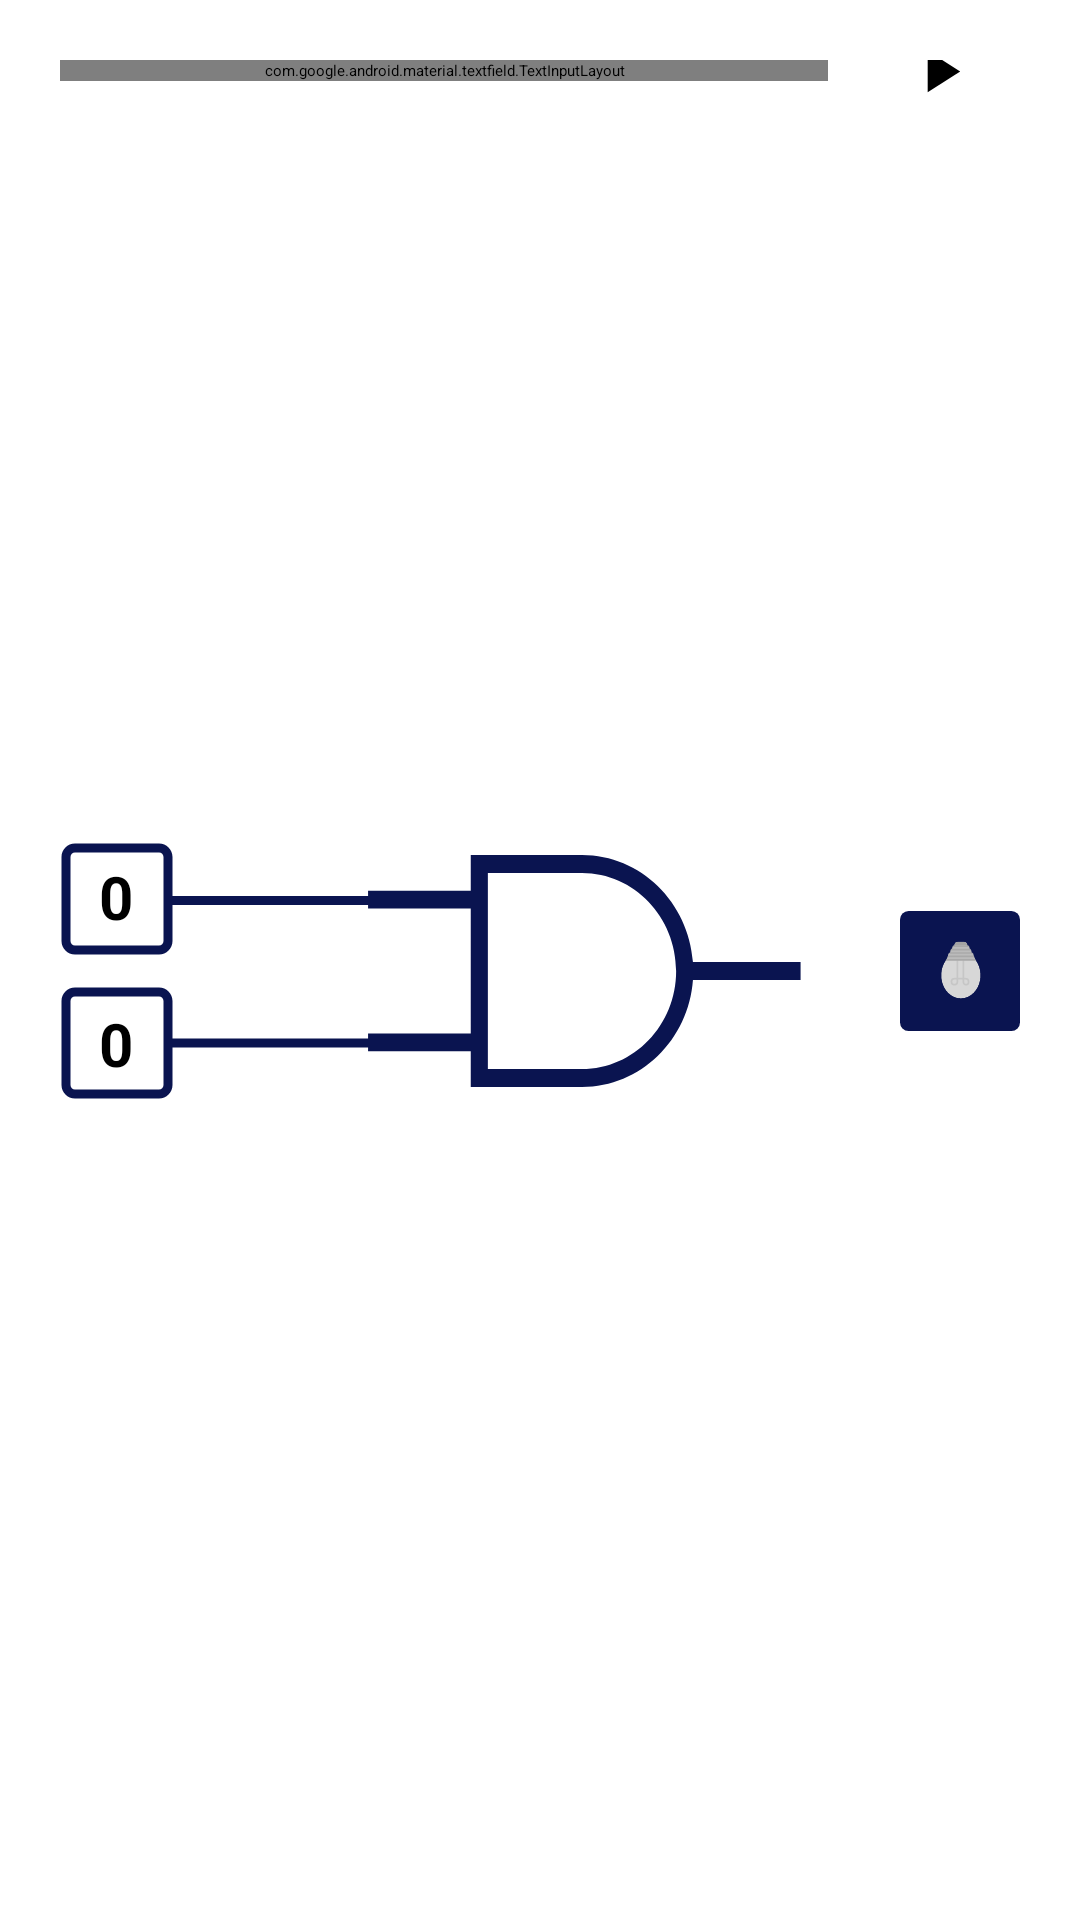

Produce the Android XML layout that renders to this screen, including the resource entries it uses.
<!-- AndroidManifest.xml: application theme Theme.SplashTheme -->
<!-- res/layout/layout_logic_gate.xml -->
<?xml version="1.0" encoding="utf-8"?>
<androidx.constraintlayout.widget.ConstraintLayout xmlns:android="http://schemas.android.com/apk/res/android"
    xmlns:app="http://schemas.android.com/apk/res-auto"
    xmlns:tools="http://schemas.android.com/tools"
    style="@style/FillContainer.SuperInnerBarrier"
    tools:showIn="@layout/activity_logic_gate">

    <com.google.android.material.textfield.TextInputLayout
        android:id="@+id/til_dropdown"
        style="@style/ConstraintContainer.OutlinedDropdownMenuStyles.GateThemes"
        android:layout_height="wrap_content"
        app:layout_constraintEnd_toStartOf="@id/image_simulation"
        app:layout_constraintStart_toStartOf="parent"
        app:layout_constraintTop_toTopOf="parent">

        <AutoCompleteTextView
            android:id="@+id/auto_tv_gates"
            style="@style/FillContainer.InputType.NONE"
            android:hint="@string/hint_gate_list"
            android:text="@string/sample_and_gates"
            android:textColor="?attr/autocompleteColor" />

    </com.google.android.material.textfield.TextInputLayout>

    <ImageButton
        android:id="@+id/image_simulation"
        style="@style/HugContent.OuterBarrier.ONLY_START.WideInnerBarrier"
        android:contentDescription="@string/cd_start_simulation"
        android:src="@drawable/ic_play"
        app:layout_constraintBottom_toBottomOf="@id/til_dropdown"
        app:layout_constraintEnd_toEndOf="parent"
        app:layout_constraintStart_toEndOf="@id/til_dropdown"
        app:layout_constraintTop_toTopOf="@id/til_dropdown" />

    <TextView
        android:id="@+id/tv_gate_inp1"
        style="@style/HugContent.BackgroundGateInput"
        android:text="@integer/low"
        android:theme="@style/TextPrimary.ColorPrimary.Heading2.Centered.Thickness.Clickable.SingleText"
        android:translationX="@dimen/smallBarrierValue"
        android:translationY="@dimen/densityMin25"
        app:layout_constraintBottom_toBottomOf="@+id/image_gate"
        app:layout_constraintStart_toStartOf="@id/image_gate"
        app:layout_constraintTop_toTopOf="@id/image_gate" />

    <TextView
        android:id="@+id/tv_gate_inp2"
        style="@style/HugContent.BackgroundGateInput"
        android:text="@integer/low"
        android:theme="@style/TextPrimary.ColorPrimary.Heading2.Centered.Thickness.Clickable.SingleText"
        android:translationX="@dimen/smallBarrierValue"
        android:translationY="@dimen/normalIconSize"
        app:layout_constraintBottom_toBottomOf="@id/image_gate"
        app:layout_constraintStart_toStartOf="@id/image_gate"
        app:layout_constraintTop_toTopOf="@id/image_gate" />

    <ImageView
        android:id="@+id/image_gate"
        style="@style/HugContent"
        android:contentDescription="@string/cd_gate_icon"
        android:src="@drawable/ic_and_inp"
        app:layout_constraintBottom_toBottomOf="parent"
        app:layout_constraintEnd_toStartOf="@id/line_gate_output"
        app:layout_constraintStart_toStartOf="parent"
        app:layout_constraintTop_toBottomOf="@id/til_dropdown" />

    <View
        android:id="@+id/line_gate_output"
        style="@style/ConstraintContainer.PrimaryColoredHorizontalLine"
        app:layout_constraintBottom_toBottomOf="@id/image_output"
        app:layout_constraintEnd_toStartOf="@id/image_output"
        app:layout_constraintStart_toEndOf="@id/image_gate"
        app:layout_constraintTop_toTopOf="@id/image_output" />

    <ImageView
        android:id="@+id/image_output"
        style="@style/IconSize_Dim40"
        android:contentDescription="@string/cd_lamp"
        android:src="@drawable/ic_lamp_off"
        app:layout_constraintBottom_toBottomOf="@id/image_gate"
        app:layout_constraintEnd_toEndOf="parent"
        app:layout_constraintStart_toEndOf="@id/line_gate_output"
        app:layout_constraintTop_toTopOf="@id/image_gate" />

</androidx.constraintlayout.widget.ConstraintLayout>
<!-- res/layout/activity_logic_gate.xml (included above) -->
<?xml version="1.0" encoding="utf-8"?>
<androidx.core.widget.NestedScrollView xmlns:android="http://schemas.android.com/apk/res/android"
    xmlns:tools="http://schemas.android.com/tools"
    style="@style/FillContainer.FillViewPort"
    tools:context=".views.features.logate.LogicGateActivity">

    <include
        android:id="@+id/inc_layout_logate"
        style="@style/FillContainer"
        layout="@layout/layout_logic_gate" />

</androidx.core.widget.NestedScrollView>
<!-- resources referenced by this layout -->
<resources>
  <dimen name="densityMin25">-25dp</dimen>
  <dimen name="normalIconSize">24dp</dimen>
  <dimen name="smallBarrierValue">5dp</dimen>
  <integer name="low">0</integer>
  <string name="cd_gate_icon">%1$s Gate graphic display</string>
  <string name="cd_lamp">Lamp icon, used as a indicator for on or off state of gate simulation result</string>
  <string name="cd_start_simulation">Used for start simulation</string>
  <string name="hint_gate_list">Gates</string>
  <string name="sample_and_gates">AND Gate</string>
  <style name="ConstraintContainer.OutlinedDropdownMenuStyles.GateThemes">
          <item name="android:hint">@string/hint_gate_list</item>
          <item name="startIconDrawable">@drawable/ic_and</item>
          <item name="startIconTint">@null</item>
      </style>
  <style name="ConstraintContainer.PrimaryColoredHorizontalLine">
          <item name="android:background">@drawable/line_horizontal</item>
          <item name="android:backgroundTint">?attr/colorPrimary</item>
      </style>
  <style name="FillContainer">
          <item name="android:layout_width">match_parent</item>
          <item name="android:layout_height">match_parent</item>
      </style>
  <style name="FillContainer.FillViewPort">
          <item name="android:fillViewport">true</item>
      </style>
  <style name="FillContainer.InputType.NONE" parent="FillContainer">
          <item name="android:inputType">none</item>
      </style>
  <style name="FillContainer.SuperInnerBarrier">
          <item name="android:paddingTop">@dimen/superBarrierValue</item>
          <item name="android:paddingEnd">@dimen/superBarrierValue</item>
          <item name="android:paddingBottom">@dimen/superBarrierValue</item>
          <item name="android:paddingStart">@dimen/superBarrierValue</item>
      </style>
  <style name="HugContent">
          <item name="android:layout_width">wrap_content</item>
          <item name="android:layout_height">wrap_content</item>
      </style>
  <style name="HugContent.BackgroundGateInput">
          <item name="android:background">@drawable/bg_gate_input</item>
      </style>
  <style name="HugContent.OuterBarrier.ONLY_START.WideInnerBarrier">
          <item name="android:paddingTop">@dimen/wideBarrierValue</item>
          <item name="android:paddingEnd">@dimen/wideBarrierValue</item>
          <item name="android:paddingBottom">@dimen/wideBarrierValue</item>
          <item name="android:paddingStart">@dimen/wideBarrierValue</item>
      </style>
  <style name="IconSize_Dim40">
          <item name="android:layout_width">@dimen/dim40</item>
          <item name="android:layout_height">@dimen/dim40</item>
      </style>
  <style name="TextPrimary.ColorPrimary.Heading2.Centered.Thickness.Clickable.SingleText" parent="TextPrimary.Light.Custom38.Centered.Thickness.Clickable.SingleText">
          <item name="android:textSize">@dimen/header2</item>
          <item name="android:textColor">?attr/colorPrimary</item>
      </style>
  <!-- drawable line_horizontal (drawable) -->
  <?xml version="1.0" encoding="utf-8"?>
  <shape xmlns:android="http://schemas.android.com/apk/res/android"
      android:shape="line">
      <stroke
          android:width="3dp"
          android:color="@color/white" />
  </shape>
  <dimen name="superBarrierValue">20dp</dimen>
  <dimen name="wideBarrierValue">15dp</dimen>
  <dimen name="dim40">40dp</dimen>
  <style name="TextPrimary.Light.Custom38.Centered.Thickness.Clickable.SingleText">
          <item name="android:maxLength">@integer/high</item>
          <item name="android:textAllCaps">true</item>
      </style>
  <dimen name="header2">20sp</dimen>
  <color name="white">#FFFFFFFF</color>
  <color name="black">#FF000000</color>
  <color name="crimsonRed">#FFDC143C</color>
  <color name="colombianBlue">#FF0A1450</color>
  <color name="darkColombianBlue">#FF050A3C</color>
  <color name="malachiteGreen">#FF0ADC50</color>
  <color name="darkMalachiteGreen">#FF00A050</color>
</resources>
